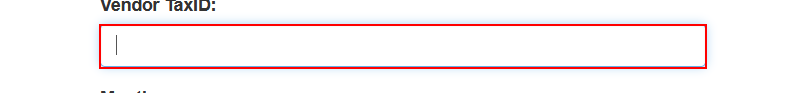
Task: Generate yearly report for WI4 transactions.
Workflow: System1CreateYearlyReport

Step 1: type [in_TaxId] into the text box in window 'ACME System 1 - Download Monthly Report' (firefox.exe)

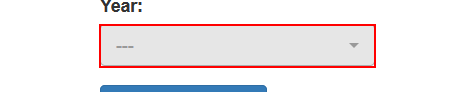
Step 2: click on the link '{0}' in window 'ACME System 1 - Download Monthly Report' (firefox.exe)

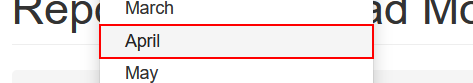
Step 3: click on the link '{0}' in window 'ACME System 1 - Download Monthly Report' (firefox.exe)

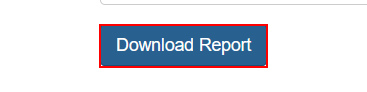
Step 4: click on the button in window 'ACME System 1 - Download Monthly Report' (firefox.exe)

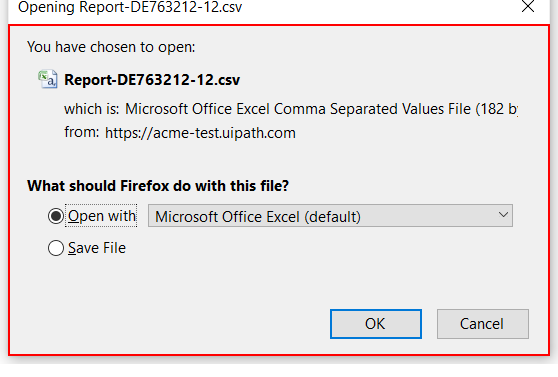
Step 5: find the client in window 'Opening Report*.csv' (firefox.exe)

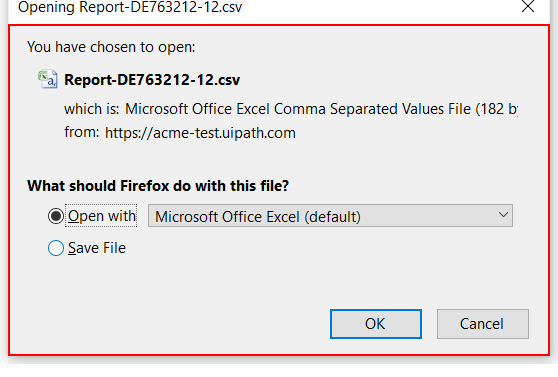
Step 6 [then]: check the radio button 'Save File' in window 'Opening Report*.csv' (firefox.exe)

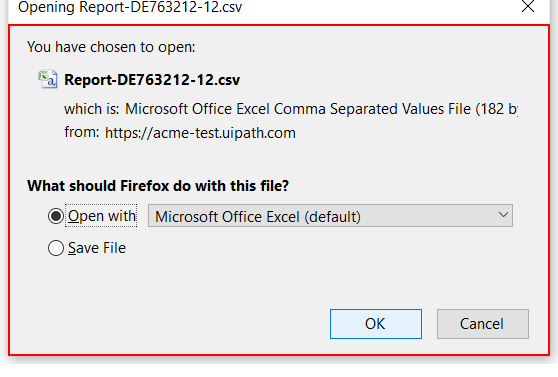
Step 7: click on the button in window 'Opening Report*.csv' (firefox.exe)
